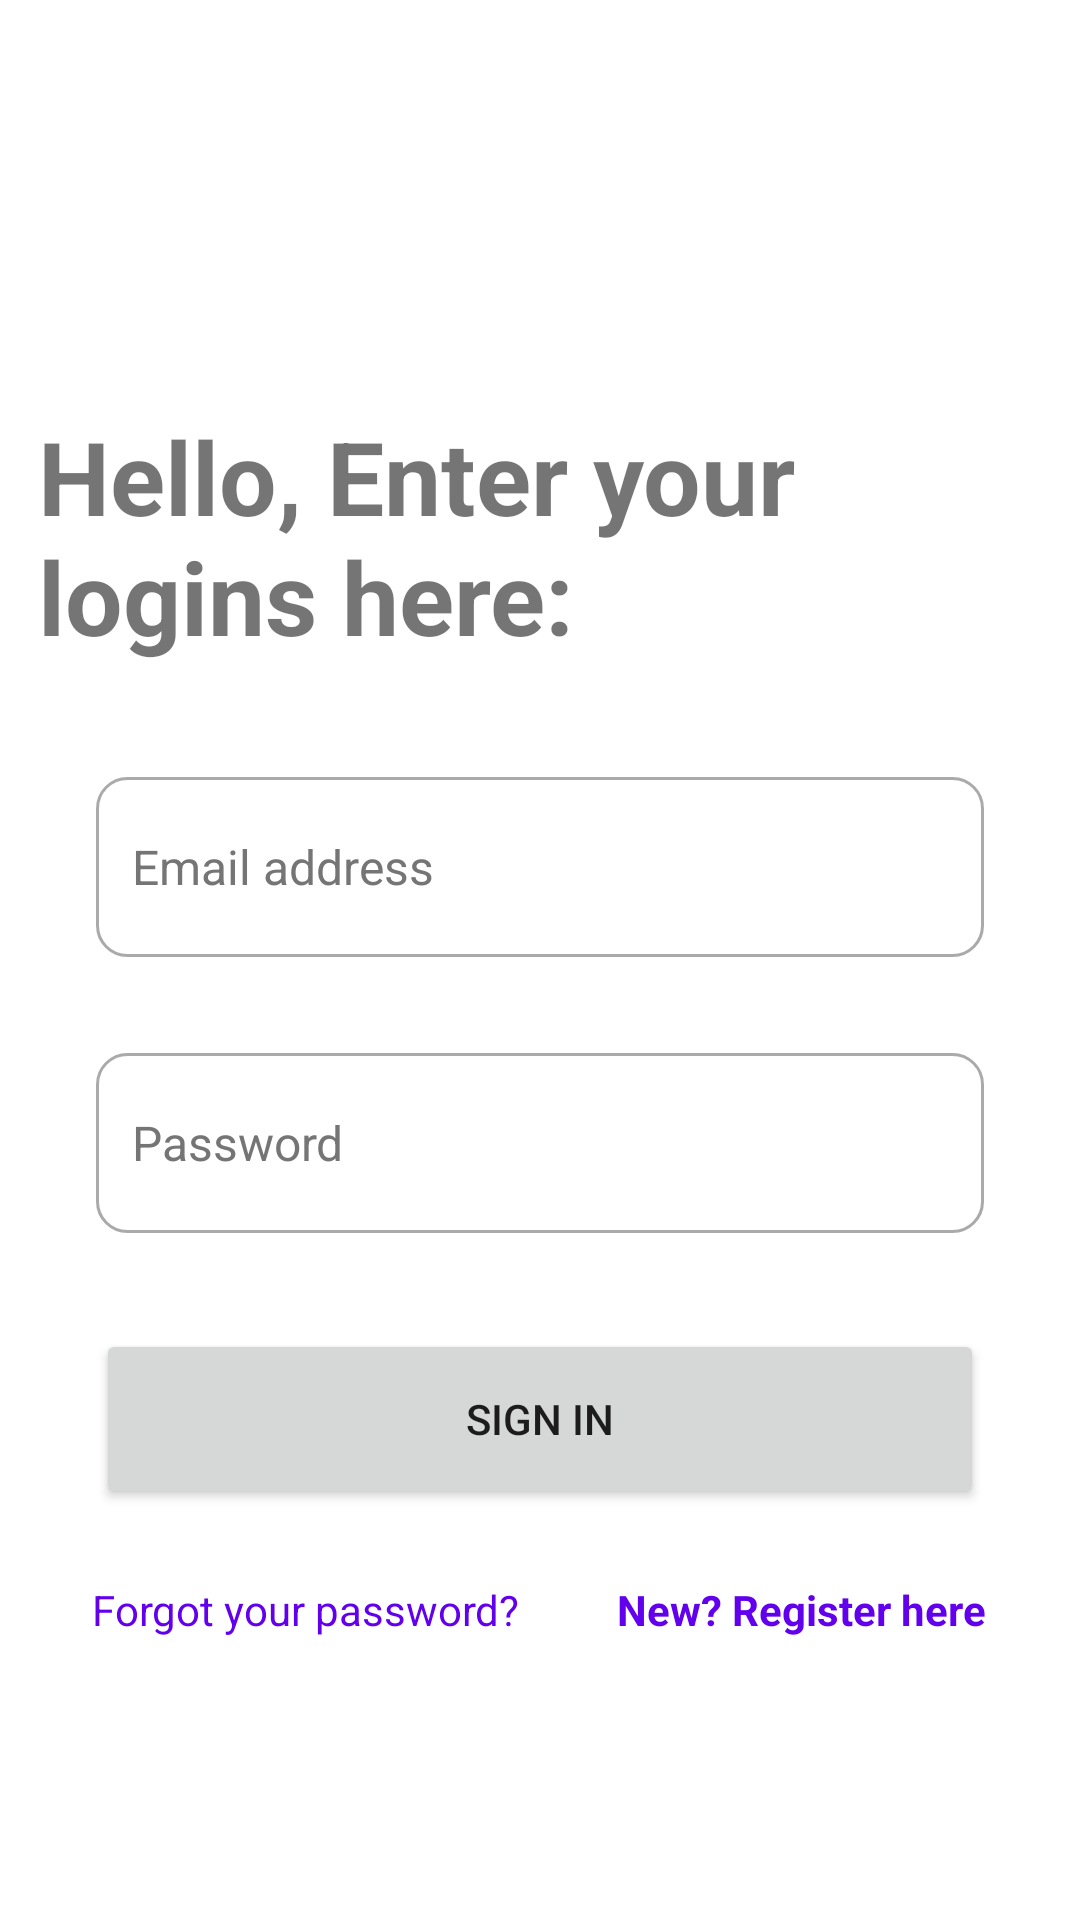

Layout XML and referenced resources for this Android screen:
<!-- AndroidManifest.xml: application theme Theme.MPA_assignment -->
<!-- res/layout/activity_login.xml -->
<?xml version="1.0" encoding="utf-8"?>
<androidx.constraintlayout.widget.ConstraintLayout xmlns:android="http://schemas.android.com/apk/res/android"
    xmlns:app="http://schemas.android.com/apk/res-auto"
    xmlns:tools="http://schemas.android.com/tools"
    android:id="@+id/LoginMainLayout"
    android:layout_width="match_parent"
    android:layout_height="match_parent"
    tools:context=".Login"
    tools:layout_editor_absoluteX="0dp"
    tools:layout_editor_absoluteY="-24dp">


    <TextView
        android:id="@+id/Login_Title"
        android:layout_width="335dp"
        android:layout_height="91dp"
        android:layout_marginTop="136dp"
        android:text="Hello, Enter your logins here:"
        android:textAlignment="textStart"
        android:textSize="34sp"
        android:textStyle="bold"
        app:layout_constraintEnd_toEndOf="parent"
        app:layout_constraintStart_toStartOf="parent"
        app:layout_constraintTop_toTopOf="parent" />

    <EditText
        android:id="@+id/LoginEmailAddress"
        android:layout_width="match_parent"
        android:layout_height="60dp"
        android:layout_margin="32dp"
        android:layout_marginTop="32dp"
        android:background="@drawable/custom_input"
        android:drawableStart="@drawable/custom_email_icon"
        android:drawablePadding="12dp"
        android:ems="10"
        android:hint="Email address"
        android:inputType="textEmailAddress"
        android:paddingStart="12dp"
        android:paddingEnd="12dp"
        android:textColorHint="#757575"
        android:textSize="16sp"
        app:layout_constraintEnd_toEndOf="parent"
        app:layout_constraintStart_toStartOf="parent"
        app:layout_constraintTop_toBottomOf="@+id/Login_Title" />

    <EditText
        android:id="@+id/LoginPassword"
        android:layout_width="match_parent"
        android:layout_height="60dp"
        android:layout_margin="32dp"
        android:layout_marginTop="32dp"
        android:background="@drawable/custom_input"
        android:drawableStart="@drawable/custom_lock_icon"
        android:drawablePadding="12dp"
        android:ems="10"
        android:hint="Password"
        android:inputType="textPassword"
        android:paddingStart="12dp"
        android:paddingEnd="12dp"
        android:textColorHint="#757575"
        android:textSize="16sp"
        app:layout_constraintEnd_toEndOf="parent"
        app:layout_constraintStart_toStartOf="parent"
        app:layout_constraintTop_toBottomOf="@+id/LoginEmailAddress" />

    <Button
        android:id="@+id/ProfileApplyChangesButton"
        android:layout_width="match_parent"
        android:layout_height="60dp"
        android:layout_margin="32dp"
        android:layout_marginStart="32dp"
        android:layout_marginTop="32dp"
        android:layout_marginEnd="32dp"
        android:onClick="LoginSubmitButton"
        android:text="Sign In"
        app:layout_constraintEnd_toEndOf="parent"
        app:layout_constraintHorizontal_bias="0.0"
        app:layout_constraintStart_toStartOf="parent"
        app:layout_constraintTop_toBottomOf="@+id/LoginPassword" />

    <TextView
        android:id="@+id/LoginForgotten"
        android:layout_width="wrap_content"
        android:layout_height="wrap_content"
        android:layout_marginTop="24dp"
        android:minHeight="48dp"
        android:onClick="ForgotPasswordButton"
        android:text="Forgot your password?"
        android:textColor="@color/purple_500"
        app:layout_constraintEnd_toEndOf="parent"
        app:layout_constraintHorizontal_bias="0.141"
        app:layout_constraintStart_toStartOf="parent"
        app:layout_constraintTop_toBottomOf="@+id/ProfileApplyChangesButton" />

    <TextView
        android:id="@+id/loginForgotten"
        android:layout_width="wrap_content"
        android:layout_height="wrap_content"
        android:layout_marginTop="24dp"
        android:minHeight="48dp"
        android:onClick="LoginRegisterButton"
        android:text="New? Register here"
        android:textColor="@color/purple_500"
        android:textStyle="bold"
        app:layout_constraintEnd_toEndOf="parent"
        app:layout_constraintHorizontal_bias="0.868"
        app:layout_constraintStart_toStartOf="parent"
        app:layout_constraintTop_toBottomOf="@+id/ProfileApplyChangesButton" />


</androidx.constraintlayout.widget.ConstraintLayout>
<!-- resources referenced by this layout -->
<resources>
  <!-- drawable custom_input (drawable) -->
  <?xml version="1.0" encoding="utf-8"?>
  <selector xmlns:android="http://schemas.android.com/apk/res/android">
  
      <item android:state_enabled="true" android:state_focused="true">
          <shape android:shape="rectangle">
              <solid android:color="@android:color/white"/>
              <corners android:radius="10dp"/>
              <stroke android:color="@color/design_default_color_primary" android:width="1dp"/>
          </shape>
      </item>
  
      <item android:state_enabled="true">
          <shape android:shape="rectangle">
              <solid android:color="@color/white"/>
              <corners android:radius="10dp"/>
              <stroke android:color="@android:color/darker_gray" android:width="1dp"/>
          </shape>
      </item>
  </selector>
  <!-- drawable custom_lock_icon (drawable) -->
  <?xml version="1.0" encoding="utf-8"?>
  <selector xmlns:android="http://schemas.android.com/apk/res/android">
      <item android:state_focused="true"
          android:drawable="@drawable/icon_lock_focused"/>
  
      <item android:state_focused="false"
          android:drawable="@drawable/icon_lock"/>
  
  </selector>
  <style name="Theme.MPA_assignment" parent="Theme.MaterialComponents.Light.NoActionBar">
  
          
          <item name="colorPrimary">@color/purple_500</item>
          <item name="colorPrimaryVariant">@color/purple_700</item>
          <item name="colorOnPrimary">@color/white</item>
          
          <item name="colorSecondary">@color/teal_200</item>
          <item name="colorSecondaryVariant">@color/teal_700</item>
          <item name="colorOnSecondary">@color/black</item>
          
          <item name="android:statusBarColor" tools:targetApi="l">?attr/colorPrimaryVariant</item>
          
      </style>
  <!-- not gathered from this repository: default colours our renderer supplied (Android Studio template values) -->
  <color name="purple_500">#FF6200EE</color>
  <color name="purple_700">#FF3700B3</color>
  <color name="teal_200">#FF03DAC5</color>
  <color name="teal_700">#FF018786</color>
  <color name="black">#FF000000</color>
  <color name="white">#FFFFFFFF</color>
</resources>
